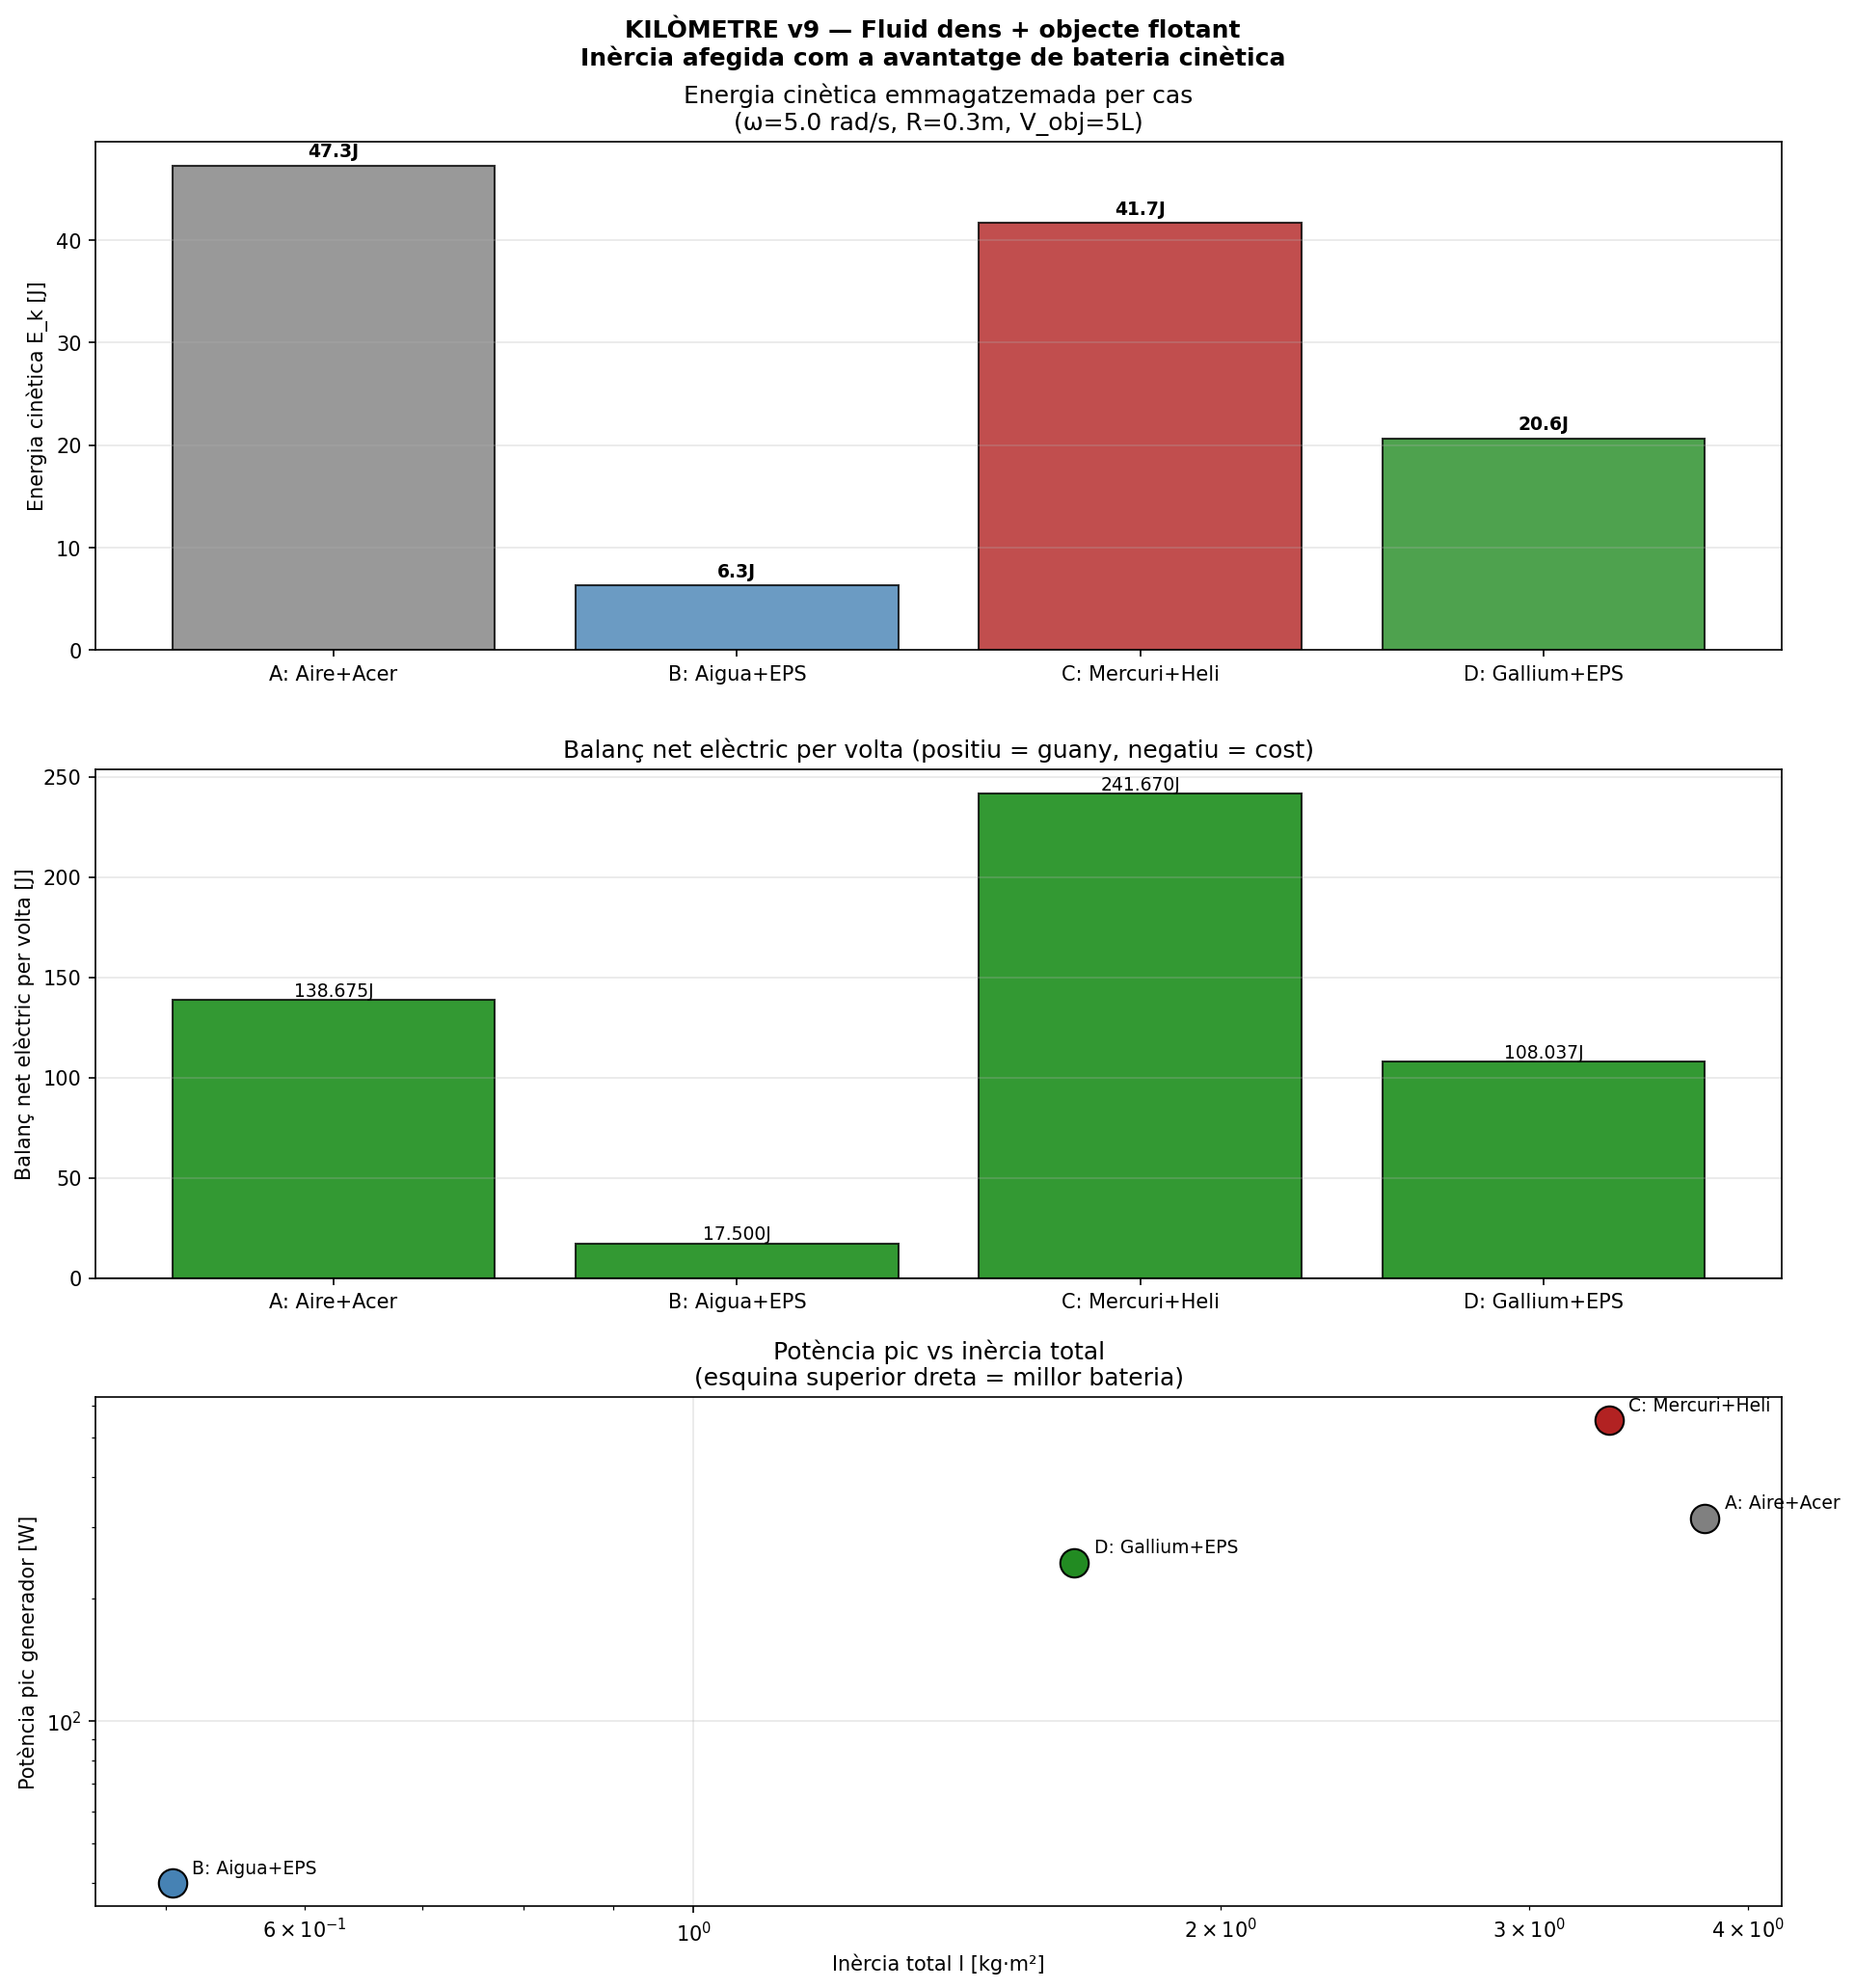

Write the Python code that produced this figure.
"""
KILÒMETRE v9 — Tub completament submergit en fluid dens
Objecte de baixa densitat (flotant) dins fluid dens (mercuri, galià, etc.)

Física nova respecte v6-v8:
  1. F_neta = (rho_fluid - rho_obj)*V*g  [constant, cap amunt sempre]
     → Equivalent a "gravetat invertida i amplificada"
     → tau_net = F_neta * R * cos(phi)  [parell sobre el tub]

  2. Inèrcia afegida (added mass):
     I_af = C_m * rho_fluid * V * R²   (C_m=0.5 per esfera)
     I_total = I_mecanica + I_af

  3. Fregament viscós en fluid dens:
     tau_fric = -beta_fluid * omega
     beta_fluid >> beta_aire

  4. W_net gravetat+flotació = 0 en cicle tancat (sempre)
     PERÒ: I_total molt major → E_k = ½*I_total*ω² molt major
     → Millor bateria cinètica per la mateixa velocitat angular

Comparació de casos:
  A) Aire + acer (referència, v6)
  B) Aigua + escuma EPS
  C) Mercuri + heli (globus)
  D) Gallium + polietilè
"""

import numpy as np
import matplotlib.pyplot as plt

g    = 9.81
R    = 0.30    # m  (radi major per aprofitar la inèrcia afegida)
L    = 1.0     # m
omega_ref = 5.0  # rad/s

# Tub
m_tub   = 5.0
R_tub   = R * 1.1
I_tub   = 0.5 * m_tub * R_tub**2

# ── Casos a comparar ─────────────────────────────────────────
casos = {
    'A: Aire+Acer\n(referència)': {
        'rho_fluid': 1.2,
        'rho_obj':   7800,
        'V_obj':     0.005,      # m³
        'mu_fluid':  1.8e-5,     # Pa·s (viscositat dinàmica aire)
        'C_m':       0.5,        # added mass coef.
        'color':     'gray',
    },
    'B: Aigua+EPS\n(escuma)': {
        'rho_fluid': 1000,
        'rho_obj':   15,
        'V_obj':     0.005,
        'mu_fluid':  1e-3,
        'C_m':       0.5,
        'color':     'steelblue',
    },
    'C: Mercuri+Heli\n(màxim contrast)': {
        'rho_fluid': 13600,
        'rho_obj':   0.164,
        'V_obj':     0.005,
        'mu_fluid':  1.5e-3,
        'C_m':       0.5,
        'color':     'firebrick',
    },
    'D: Gallium+EPS\n(pràctic)': {
        'rho_fluid': 6095,
        'rho_obj':   15,
        'V_obj':     0.005,
        'mu_fluid':  2e-3,
        'C_m':       0.5,
        'color':     'forestgreen',
    },
}

# ── Paràmetres de control ────────────────────────────────────
alfa_gen  = 0.55   # fracció del parell net que frena el generador
eta_gen   = 0.90
eta_mot   = 0.92
N_cicles  = 20

print("=" * 72)
print("KILÒMETRE v9 — Fluid dens + objecte flotant")
print("Comparació de casos: inèrcia afegida i energia emmagatzemada")
print("=" * 72)
print(f"R={R}m  |  ω_ref={omega_ref} rad/s ({omega_ref*60/(2*np.pi):.1f} rpm)  |  V_obj=5L")
print()
print(f"{'Cas':>28} | {'F_net(N)':>9} | {'I_mec':>7} | {'I_af':>7} | "
      f"{'I_tot':>7} | {'E_k(J)':>8} | {'E_k(Wh)':>8}")
print("-" * 85)

resultats = {}
for nom, c in casos.items():
    m_obj   = c['rho_obj'] * c['V_obj']
    F_net   = (c['rho_fluid'] - c['rho_obj']) * c['V_obj'] * g
    I_mec   = I_tub + m_obj * R**2
    I_af    = c['C_m'] * c['rho_fluid'] * c['V_obj'] * R**2
    I_tot   = I_mec + I_af
    E_k     = 0.5 * I_tot * omega_ref**2

    # Fricció viscosa (Stokes per esfera: F_drag = 6π*μ*r_eq*v)
    r_eq    = (3*c['V_obj']/(4*np.pi))**(1/3)
    v_tip   = omega_ref * R
    F_drag  = 6 * np.pi * c['mu_fluid'] * r_eq * v_tip
    tau_fric_ref = F_drag * R   # parell de fricció a omega_ref
    beta    = tau_fric_ref / omega_ref   # coef. viscós equivalent

    c['m_obj']  = m_obj
    c['F_net']  = F_net
    c['I_mec']  = I_mec
    c['I_af']   = I_af
    c['I_tot']  = I_tot
    c['E_k']    = E_k
    c['beta']   = beta
    c['r_eq']   = r_eq

    nom_curt = nom.split('\n')[0]
    print(f"{nom_curt:>28} | {F_net:>9.1f} | {I_mec:>7.4f} | {I_af:>7.4f} | "
          f"{I_tot:>7.4f} | {E_k:>8.3f} | {E_k/3600:>8.6f}")

print()

# ── Simulació: cicle complet per cada cas ────────────────────
dt = 0.0001
N  = int(2*np.pi/omega_ref / dt) * N_cicles  # N_cicles voltes exactes

print(f"{'Cas':>28} | {'net_el/volta(J)':>16} | {'η_rt%':>7} | "
      f"{'P_pic(W)':>9} | {'β_fluid':>10}")
print("-" * 80)

fig, axes = plt.subplots(3, 1, figsize=(13, 14))
fig.suptitle("KILÒMETRE v9 — Fluid dens + objecte flotant\n"
             "Inèrcia afegida com a avantatge de bateria cinètica",
             fontsize=12, fontweight='bold')

col_Ek  = []
col_net = []
col_nom = []

for nom, c in casos.items():
    phi_arr  = np.linspace(0, N_cicles*2*np.pi, N, endpoint=False)
    dphi     = phi_arr[1] - phi_arr[0]
    om       = omega_ref

    dW_grav_v   = np.zeros(N)
    dW_fric_v   = np.zeros(N)
    dW_gen_v    = np.zeros(N)
    dW_mot_v    = np.zeros(N)
    dW_elec_in  = np.zeros(N)
    dW_elec_out = np.zeros(N)

    for i in range(N):
        ph     = phi_arr[i]
        ph_mod = ph % (2*np.pi)

        # Parell net (flotació - gravetat) sobre el tub
        # F_net cap amunt → parell = F_net * R * cos(phi)
        # (mateix signe que gravetat però invertit si F_net > 0)
        tau_net = c['F_net'] * R * np.cos(ph)  # pot ser + o -

        tau_fr  = -c['beta'] * om

        # Generador actiu quan tau_net > 0 (força neta ajuda el gir)
        if ph_mod > np.pi and om > 0.5*omega_ref:
            tau_gen = -alfa_gen * abs(tau_net)
            mode = 2
        else:
            tau_gen = 0.0
            mode = 0

        # Motor manté omega constant
        tau_mot = -(tau_net + tau_gen + tau_fr)

        # Treballs
        dWg  = tau_net * om * dphi / om   # = tau_net * dphi
        dWfr = tau_fr  * dphi
        dWge = tau_gen * dphi
        dWmo = tau_mot * dphi

        dW_grav_v[i] = dWg
        dW_fric_v[i] = dWfr
        dW_gen_v[i]  = dWge
        dW_mot_v[i]  = dWmo

        if mode == 0 and dWmo > 0:
            dW_elec_in[i]  = dWmo / eta_mot
        elif mode == 2 and dWge < 0:
            dW_elec_out[i] = abs(dWge) * eta_gen
        # motor recupera si tau_mot < 0
        if dWmo < 0:
            dW_elec_out[i] += abs(dWmo) * eta_gen

    W_el_in  = np.sum(dW_elec_in)
    W_el_out = np.sum(dW_elec_out)
    W_grav   = np.sum(dW_grav_v)
    W_fric   = np.sum(np.abs(dW_fric_v))
    net_el   = W_el_out - W_el_in
    net_volta= net_el / N_cicles
    eta_rt   = 100*W_el_out/W_el_in if W_el_in > 0 else 0
    P_pic    = alfa_gen * abs(c['F_net']) * R * omega_ref

    nom_curt = nom.split('\n')[0]
    print(f"{nom_curt:>28} | {net_volta:>16.4f} | {eta_rt:>7.1f} | "
          f"{P_pic:>9.1f} | {c['beta']:>10.5f}")

    c['net_volta']   = net_volta
    c['eta_rt']      = eta_rt
    c['P_pic']       = P_pic
    c['dW_elec_in']  = dW_elec_in
    c['dW_elec_out'] = dW_elec_out
    c['W_grav']      = W_grav
    c['W_fric']      = W_fric

    col_Ek.append(c['E_k'])
    col_net.append(net_volta)
    col_nom.append(nom_curt)

print()
print(f"W_grav net (ha ser ~0): {W_grav:.6f} J  ✓")

# ── Gràfics ──────────────────────────────────────────────────
t_volta = 2*np.pi / omega_ref

# 1. Energia cinètica emmagatzemada per cas
ax = axes[0]
colors = [c['color'] for c in casos.values()]
bars = ax.bar(col_nom, col_Ek, color=colors, alpha=0.8, edgecolor='black')
ax.set_ylabel('Energia cinètica E_k [J]')
ax.set_title(f'Energia cinètica emmagatzemada per cas\n'
             f'(ω={omega_ref} rad/s, R={R}m, V_obj=5L)')
for bar, val in zip(bars, col_Ek):
    ax.text(bar.get_x()+bar.get_width()/2, bar.get_height()+0.5,
            f'{val:.1f}J', ha='center', va='bottom', fontsize=9, fontweight='bold')
ax.grid(True, alpha=0.3, axis='y')

# 2. Balanç net elèctric per volta
ax = axes[1]
color_bars = ['green' if n > 0 else 'red' for n in col_net]
bars2 = ax.bar(col_nom, col_net, color=color_bars, alpha=0.8, edgecolor='black')
ax.axhline(0, color='black', lw=1)
ax.set_ylabel('Balanç net elèctric per volta [J]')
ax.set_title('Balanç net elèctric per volta (positiu = guany, negatiu = cost)')
for bar, val in zip(bars2, col_net):
    ax.text(bar.get_x()+bar.get_width()/2,
            bar.get_height() + (0.02 if val >= 0 else -0.08),
            f'{val:.3f}J', ha='center', va='bottom', fontsize=9)
ax.grid(True, alpha=0.3, axis='y')

# 3. Potència pic vs inèrcia total
ax = axes[2]
I_tots  = [c['I_tot'] for c in casos.values()]
P_pics  = [c['P_pic'] for c in casos.values()]
cols    = [c['color'] for c in casos.values()]
for i, (nom_c, I_v, P_v, col) in enumerate(zip(col_nom, I_tots, P_pics, cols)):
    ax.scatter(I_v, P_v, s=200, color=col, zorder=5, edgecolors='black')
    ax.annotate(nom_c, (I_v, P_v),
                textcoords="offset points", xytext=(10, 5), fontsize=9)
ax.set_xlabel('Inèrcia total I [kg·m²]')
ax.set_ylabel('Potència pic generador [W]')
ax.set_title('Potència pic vs inèrcia total\n(esquina superior dreta = millor bateria)')
ax.grid(True, alpha=0.3)
ax.set_xscale('log'); ax.set_yscale('log')

plt.tight_layout()
plt.savefig('/mnt/user-data/outputs/kilometre_v9_fluid_dens.png',
            dpi=150, bbox_inches='tight')
print("\nFitxers guardats: kilometre_v9_fluid_dens.py  |  .png")
